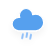
t = 0.00 s
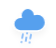
t = 1.25 s
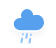
t = 2.25 s
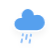
t = 4.25 s
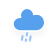
t = 5.25 s
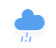
t = 7.25 s

The animated SVG that drew these frames (rendered in a browser with its animation timeline set to each time). Animation: 2 CSS @keyframes rules; one cycle of 8.25 s, repeats indefinitely.

<?xml version="1.0" encoding="UTF-8"?>
<!-- (c) ammap.com | SVG weather icons -->
<svg preserveAspectRatio="none" width="56" height="48" version="1.1" xmlns="http://www.w3.org/2000/svg">
  <defs>
    <filter id="blur" x="-.24684" y="-.22892" width="1.4937" height="1.5576">
      <feGaussianBlur in="SourceAlpha" stdDeviation="3" />
      <feOffset dx="0" dy="4" result="offsetblur" />
      <feComponentTransfer>
        <feFuncA slope="0.05" type="linear" />
      </feComponentTransfer>
      <feMerge>
        <feMergeNode />
        <feMergeNode in="SourceGraphic" />
      </feMerge>
    </filter>
    <style type="text/css">
      <![CDATA[
      /*
** RAIN
*/
      @keyframes am-weather-rain {
        0% {
          stroke-dashoffset: 0;
        }

        100% {
          stroke-dashoffset: -100;
        }
      }

      .am-weather-rain-1 {
        -webkit-animation-name: am-weather-rain;
        -moz-animation-name: am-weather-rain;
        -ms-animation-name: am-weather-rain;
        animation-name: am-weather-rain;
        -webkit-animation-duration: 8s;
        -moz-animation-duration: 8s;
        -ms-animation-duration: 8s;
        animation-duration: 8s;
        -webkit-animation-timing-function: linear;
        -moz-animation-timing-function: linear;
        -ms-animation-timing-function: linear;
        animation-timing-function: linear;
        -webkit-animation-iteration-count: infinite;
        -moz-animation-iteration-count: infinite;
        -ms-animation-iteration-count: infinite;
        animation-iteration-count: infinite;
      }

      .am-weather-rain-2 {
        -webkit-animation-name: am-weather-rain;
        -moz-animation-name: am-weather-rain;
        -ms-animation-name: am-weather-rain;
        animation-name: am-weather-rain;
        -webkit-animation-delay: 0.25s;
        -moz-animation-delay: 0.25s;
        -ms-animation-delay: 0.25s;
        animation-delay: 0.25s;
        -webkit-animation-duration: 8s;
        -moz-animation-duration: 8s;
        -ms-animation-duration: 8s;
        animation-duration: 8s;
        -webkit-animation-timing-function: linear;
        -moz-animation-timing-function: linear;
        -ms-animation-timing-function: linear;
        animation-timing-function: linear;
        -webkit-animation-iteration-count: infinite;
        -moz-animation-iteration-count: infinite;
        -ms-animation-iteration-count: infinite;
        animation-iteration-count: infinite;
      }

      /*
** CLOUDS
*/
      @keyframes am-weather-cloud-2 {
        0% {
          -webkit-transform: translate(0px, 0px);
          -moz-transform: translate(0px, 0px);
          -ms-transform: translate(0px, 0px);
          transform: translate(0px, 0px);
        }

        50% {
          -webkit-transform: translate(2px, 0px);
          -moz-transform: translate(2px, 0px);
          -ms-transform: translate(2px, 0px);
          transform: translate(2px, 0px);
        }

        100% {
          -webkit-transform: translate(0px, 0px);
          -moz-transform: translate(0px, 0px);
          -ms-transform: translate(0px, 0px);
          transform: translate(0px, 0px);
        }
      }

      .am-weather-cloud-2 {
        -webkit-animation-name: am-weather-cloud-2;
        -moz-animation-name: am-weather-cloud-2;
        animation-name: am-weather-cloud-2;
        -webkit-animation-duration: 3s;
        -moz-animation-duration: 3s;
        animation-duration: 3s;
        -webkit-animation-timing-function: linear;
        -moz-animation-timing-function: linear;
        animation-timing-function: linear;
        -webkit-animation-iteration-count: infinite;
        -moz-animation-iteration-count: infinite;
        animation-iteration-count: infinite;
      }
      ]]>
    </style>
  </defs>
  <g transform="translate(16,-2)" filter="url(#blur)">
    <g class="am-weather-cloud-3"
      style="-moz-animation-duration:3s;-moz-animation-iteration-count:infinite;-moz-animation-name:am-weather-cloud-2;-moz-animation-timing-function:linear;-webkit-animation-duration:3s;-webkit-animation-iteration-count:infinite;-webkit-animation-name:am-weather-cloud-2;-webkit-animation-timing-function:linear">
      <path transform="translate(-20,-11)"
        d="m47.7 35.4c0-4.6-3.7-8.2-8.2-8.2-1 0-1.9 0.2-2.8 0.5-0.3-3.4-3.1-6.2-6.6-6.2-3.7 0-6.7 3-6.7 6.7 0 0.8 0.2 1.6 0.4 2.3-0.3-0.1-0.7-0.1-1-0.1-3.7 0-6.7 3-6.7 6.7 0 3.6 2.9 6.6 6.5 6.7h17.2c4.4-0.5 7.9-4 7.9-8.4z"
        fill="#57a0ee" stroke="#fff" stroke-linejoin="round" stroke-width="1.2" />
    </g>
    <g transform="translate(-20,-10) rotate(10,-247.39,200.17)" fill="none" stroke="#91c0f8" stroke-dasharray="4, 4"
      stroke-linecap="round" stroke-width="2">
      <line class="am-weather-rain-1" transform="translate(-4,1)" y2="8"
        style="-moz-animation-duration:8s;-moz-animation-iteration-count:infinite;-moz-animation-name:am-weather-rain;-moz-animation-timing-function:linear;-ms-animation-duration:8s;-ms-animation-iteration-count:infinite;-ms-animation-name:am-weather-rain;-ms-animation-timing-function:linear;-webkit-animation-duration:8s;-webkit-animation-iteration-count:infinite;-webkit-animation-name:am-weather-rain;-webkit-animation-timing-function:linear" />
      <line class="am-weather-rain-2" transform="translate(0,-1)" y2="8"
        style="-moz-animation-delay:0.25s;-moz-animation-duration:8s;-moz-animation-iteration-count:infinite;-moz-animation-name:am-weather-rain;-moz-animation-timing-function:linear;-ms-animation-delay:0.25s;-ms-animation-duration:8s;-ms-animation-iteration-count:infinite;-ms-animation-name:am-weather-rain;-ms-animation-timing-function:linear;-webkit-animation-delay:0.25s;-webkit-animation-duration:8s;-webkit-animation-iteration-count:infinite;-webkit-animation-name:am-weather-rain;-webkit-animation-timing-function:linear" />
      <line class="am-weather-rain-1" transform="translate(4)" y2="8"
        style="-moz-animation-duration:8s;-moz-animation-iteration-count:infinite;-moz-animation-name:am-weather-rain;-moz-animation-timing-function:linear;-ms-animation-duration:8s;-ms-animation-iteration-count:infinite;-ms-animation-name:am-weather-rain;-ms-animation-timing-function:linear;-webkit-animation-duration:8s;-webkit-animation-iteration-count:infinite;-webkit-animation-name:am-weather-rain;-webkit-animation-timing-function:linear" />
    </g>
  </g>
</svg>